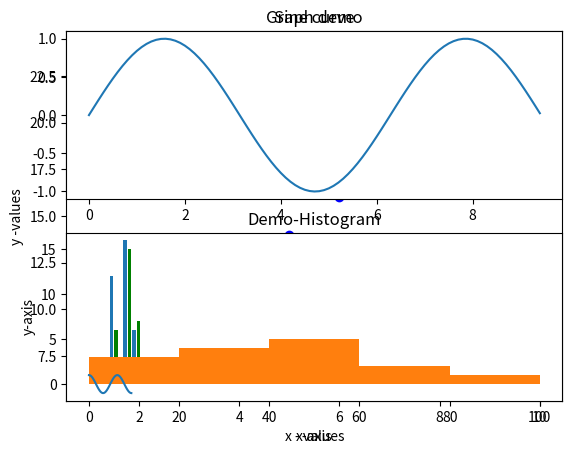

Here is the Python script that generated this plot:
import numpy as np
from matplotlib import pyplot as plt


import numpy as np
from matplotlib import pyplot as plt
#import matplotlib.pyplot as plt

x = np.arange(1,11)
y = 2 * x + 4

plt.title("Graph demo")
plt.xlabel("x - values")
plt.ylabel("y -values")
plt.plot(x,y, "ob")
plt.show()

import numpy as np
import matplotlib.pyplot as plt

x = np.arange(0, 3* np.pi, 0.1)

y= np.sin(x)

z= np.cos(x)

plt.subplot(2,1,1)
plt.title("Sine curve")
plt.plot(x,y)

plt.subplot(2,1,2)
plt.title("cosine curve")
plt.plot(x,z)

plt.show()


from matplotlib import pyplot as plt

x=[5,8,10]

y=[12,16,6]


x2=[6,9,11]
y2=[6,15,7]

plt.bar(x,y,align='center')
plt.bar(x2,y2,color='g', align='center')
plt.title("Bar graph demo")
plt.ylabel("y-axis")
plt.xlabel('x-axis')

plt.show()

import numpy as np
import matplotlib.pyplot as plt
a=np.array([22, 87, 5, 43, 56, 73, 55, 54, 11, 20, 51, 5, 79, 31, 27])
hist,bins=np.histogram(a, bins=[0,20,40,60,80,100])
print(hist)
print(bins)

plt.hist(a,bins=[0,20,40,60,80,100])
plt.title("Demo-Histogram")
plt.show()